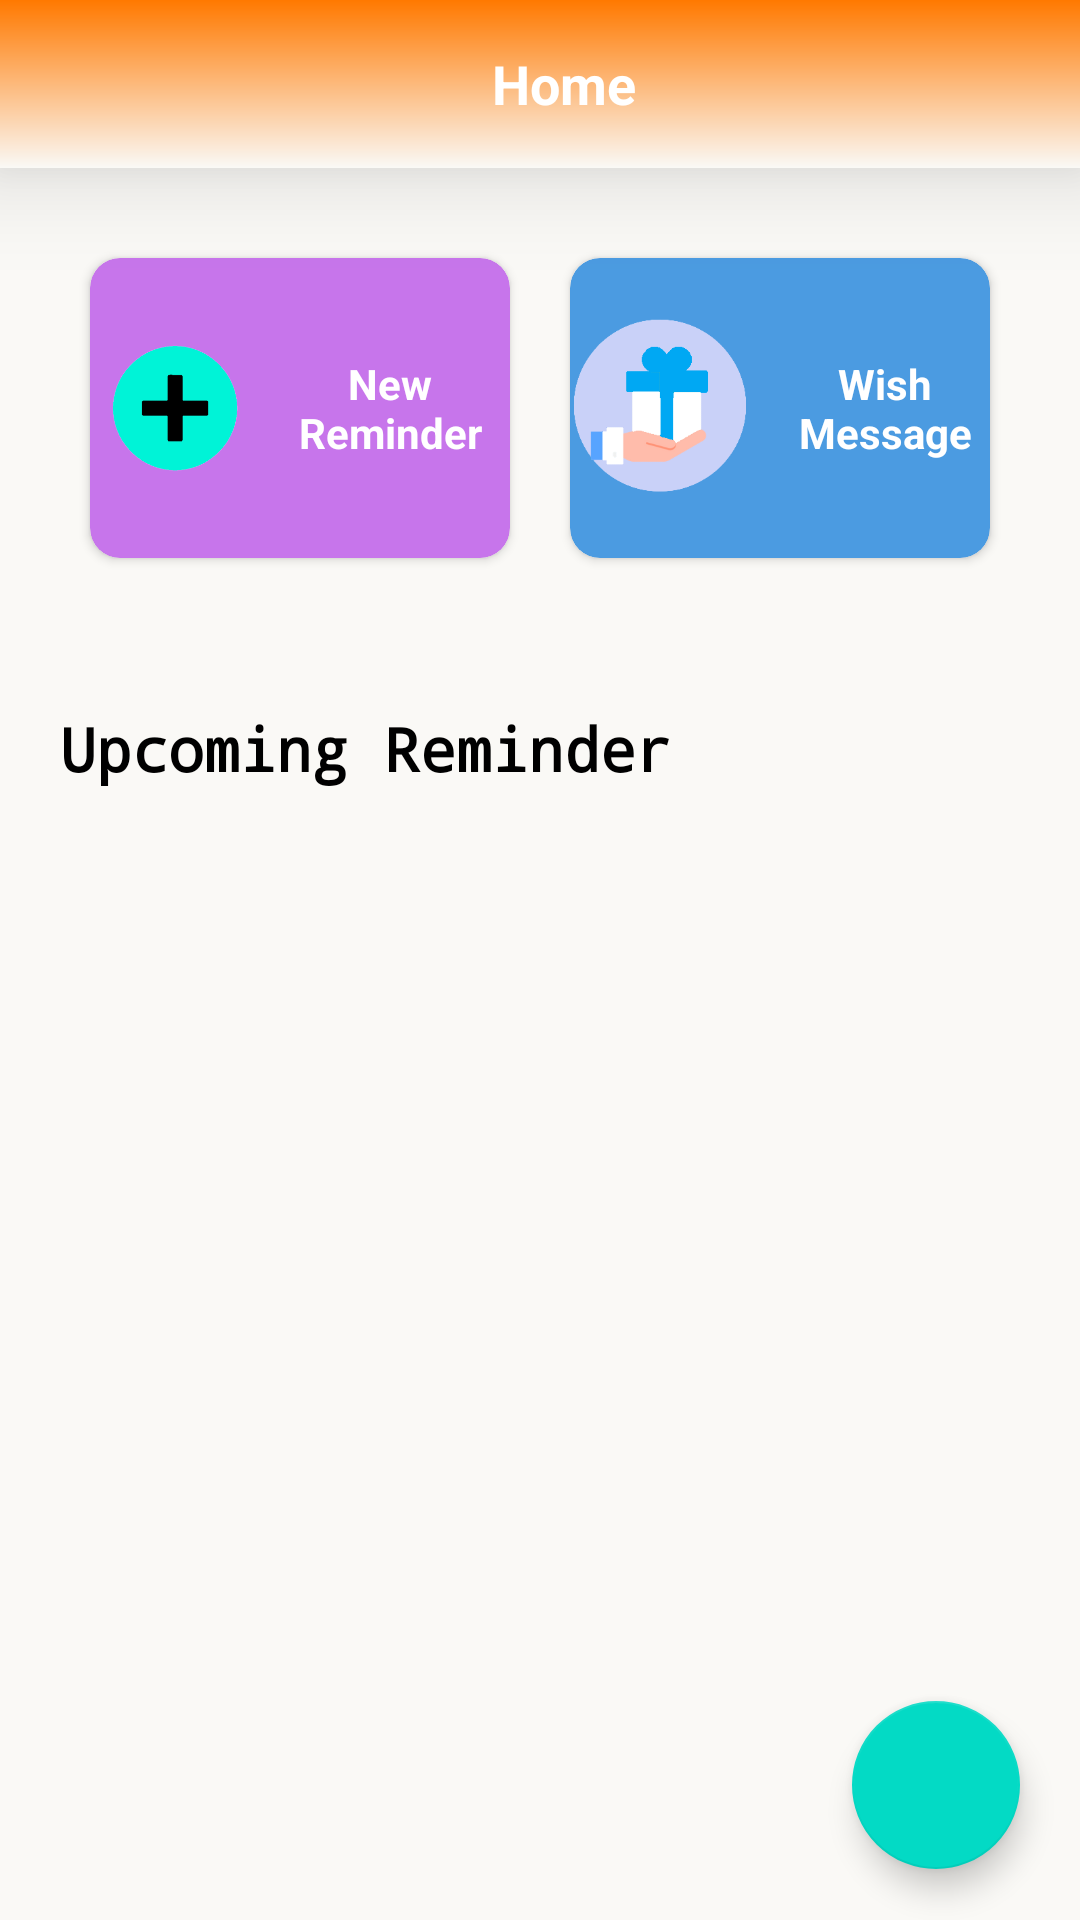

This screen was rendered from an Android layout file. Write that file and the resources it references.
<!-- AndroidManifest.xml: application theme Theme.Vulegechi -->
<!-- res/layout/activity_home.xml -->
<?xml version="1.0" encoding="utf-8"?>
<layout xmlns:android="http://schemas.android.com/apk/res/android"
    xmlns:app="http://schemas.android.com/apk/res-auto"
    xmlns:tools="http://schemas.android.com/tools">

    <data>
        <variable
            name="viewModel"
            type="com.xossapp.vulegechi.home.ActivityHomeViewModel" />
    </data>

    <RelativeLayout
        android:layout_width="match_parent"
        android:layout_height="match_parent"
        android:background="#FAF9F6"
        tools:context=".home.ActivityHome">

        <LinearLayout
            android:layout_width="match_parent"
            android:layout_height="wrap_content"
            android:orientation="vertical">

            <androidx.appcompat.widget.Toolbar
                android:layout_width="match_parent"
                android:layout_height="wrap_content"
                android:background="@drawable/themegradient"
                android:elevation="20dp"
                android:shadowColor="@color/black"
                app:elevation="20dp">

                <RelativeLayout
                    android:layout_width="match_parent"
                    android:layout_height="wrap_content">

                    <TextView
                        android:layout_width="wrap_content"
                        android:layout_height="wrap_content"
                        android:layout_centerInParent="true"
                        android:fontFamily="sans-serif"
                        android:text="Home"
                        android:textColor="@color/white"
                        android:textSize="18dp"
                        android:textStyle="bold" />

                </RelativeLayout>

            </androidx.appcompat.widget.Toolbar>

            <LinearLayout
                android:layout_width="match_parent"
                android:layout_height="wrap_content"
                android:layout_margin="20dp"
                android:orientation="horizontal">

                <androidx.cardview.widget.CardView
                    android:layout_width="fill_parent"
                    android:layout_height="100dp"
                    android:layout_margin="10dp"
                    android:layout_weight="30"
                    android:id="@+id/cvNewReminder"
                    android:backgroundTint="#FFC775EB"
                    app:cardCornerRadius="10dp">

                    <LinearLayout
                        android:layout_width="wrap_content"
                        android:layout_height="match_parent"
                        android:layout_gravity="center"
                        android:orientation="horizontal">

                        <ImageView
                            android:layout_width="60dp"
                            android:layout_height="wrap_content"
                            android:src="@drawable/plus" />

                        <TextView
                            android:layout_width="wrap_content"
                            android:layout_height="wrap_content"
                            android:layout_gravity="center_vertical"
                            android:gravity="center"
                            android:text="New Reminder"
                            android:textColor="@color/white"
                            android:textStyle="bold" />

                    </LinearLayout>
                </androidx.cardview.widget.CardView>

                <androidx.cardview.widget.CardView
                    android:layout_width="match_parent"
                    android:layout_height="100dp"
                    android:layout_margin="10dp"
                    android:layout_weight="30"
                    android:id="@+id/cvWishMessage"
                    android:backgroundTint="#4B9BE1"
                    app:cardCornerRadius="10dp">

                    <LinearLayout
                        android:layout_width="wrap_content"
                        android:layout_height="match_parent"
                        android:layout_gravity="center"
                        android:orientation="horizontal">

                        <ImageView
                            android:layout_width="60dp"
                            android:layout_height="wrap_content"
                            android:src="@drawable/gift" />

                        <TextView
                            android:layout_width="wrap_content"
                            android:layout_height="wrap_content"
                            android:layout_gravity="center"
                            android:layout_marginLeft="10dp"
                            android:gravity="center"
                            android:text="Wish Message"
                            android:textColor="@color/white"
                            android:textStyle="bold" />

                    </LinearLayout>
                </androidx.cardview.widget.CardView>

            </LinearLayout>

            <TextView
                android:layout_width="wrap_content"
                android:layout_height="wrap_content"
                android:layout_margin="20dp"
                android:fontFamily="monospace"
                android:text="Upcoming Reminder"
                android:textColor="@color/black"
                android:textSize="20dp"
                android:textStyle="bold" />

            <androidx.recyclerview.widget.RecyclerView
                android:id="@+id/rvReminders"
                android:layout_width="match_parent"
                android:layout_height="match_parent"
                android:layout_margin="20dp"
                app:setAdapter='@{viewModel.getAdapter()}' />

        </LinearLayout>

        <com.google.android.material.floatingactionbutton.FloatingActionButton
            android:id="@+id/fabNewRemineder"
            android:layout_width="wrap_content"
            android:layout_height="wrap_content"
            android:layout_alignParentEnd="true"
            android:layout_alignParentRight="true"
            android:layout_alignParentBottom="true"
            android:layout_gravity="bottom|end"
            android:layout_marginStart="20dp"
            android:layout_marginTop="20dp"
            android:layout_marginEnd="20dp"
            android:layout_marginRight="20dp"
            android:layout_marginBottom="17dp"
            android:outlineSpotShadowColor="@color/black"
            android:src="@drawable/ic_add" />

    </RelativeLayout>

</layout>
<!-- resources referenced by this layout -->
<resources>
  <color name="black">#FF000000</color>
  <color name="white">#FFFFFFFF</color>
  <!-- drawable gift: png bitmap (drawable-v24, 11512 bytes) -->
  <!-- drawable plus: png bitmap (drawable-v24, 9402 bytes) -->
  <!-- drawable themegradient (drawable) -->
  <?xml version="1.0" encoding="utf-8"?>
  <shape xmlns:android="http://schemas.android.com/apk/res/android">
      <gradient
          android:type="linear"
          android:angle="-90"
          android:dither="true"
          android:startColor="#ff7900"
          android:endColor="#FAF9F6" />
  </shape>
  <style name="Theme.Vulegechi" parent="Theme.MaterialComponents.DayNight.NoActionBar">
          
          <item name="colorPrimary">@color/themeColor</item>
          <item name="colorPrimaryVariant">@color/themeColor</item>
          <item name="colorOnPrimary">@color/white</item>
          
          <item name="colorSecondary">@color/teal_200</item>
          <item name="colorSecondaryVariant">@color/teal_700</item>
          <item name="colorOnSecondary">@color/black</item>
          
          <item name="android:statusBarColor" tools:targetApi="l">?attr/colorPrimaryVariant</item>
          
      </style>
  <color name="themeColor">#FFff7900</color>
  <color name="teal_200">#FF03DAC5</color>
  <color name="teal_700">#FF018786</color>
</resources>
